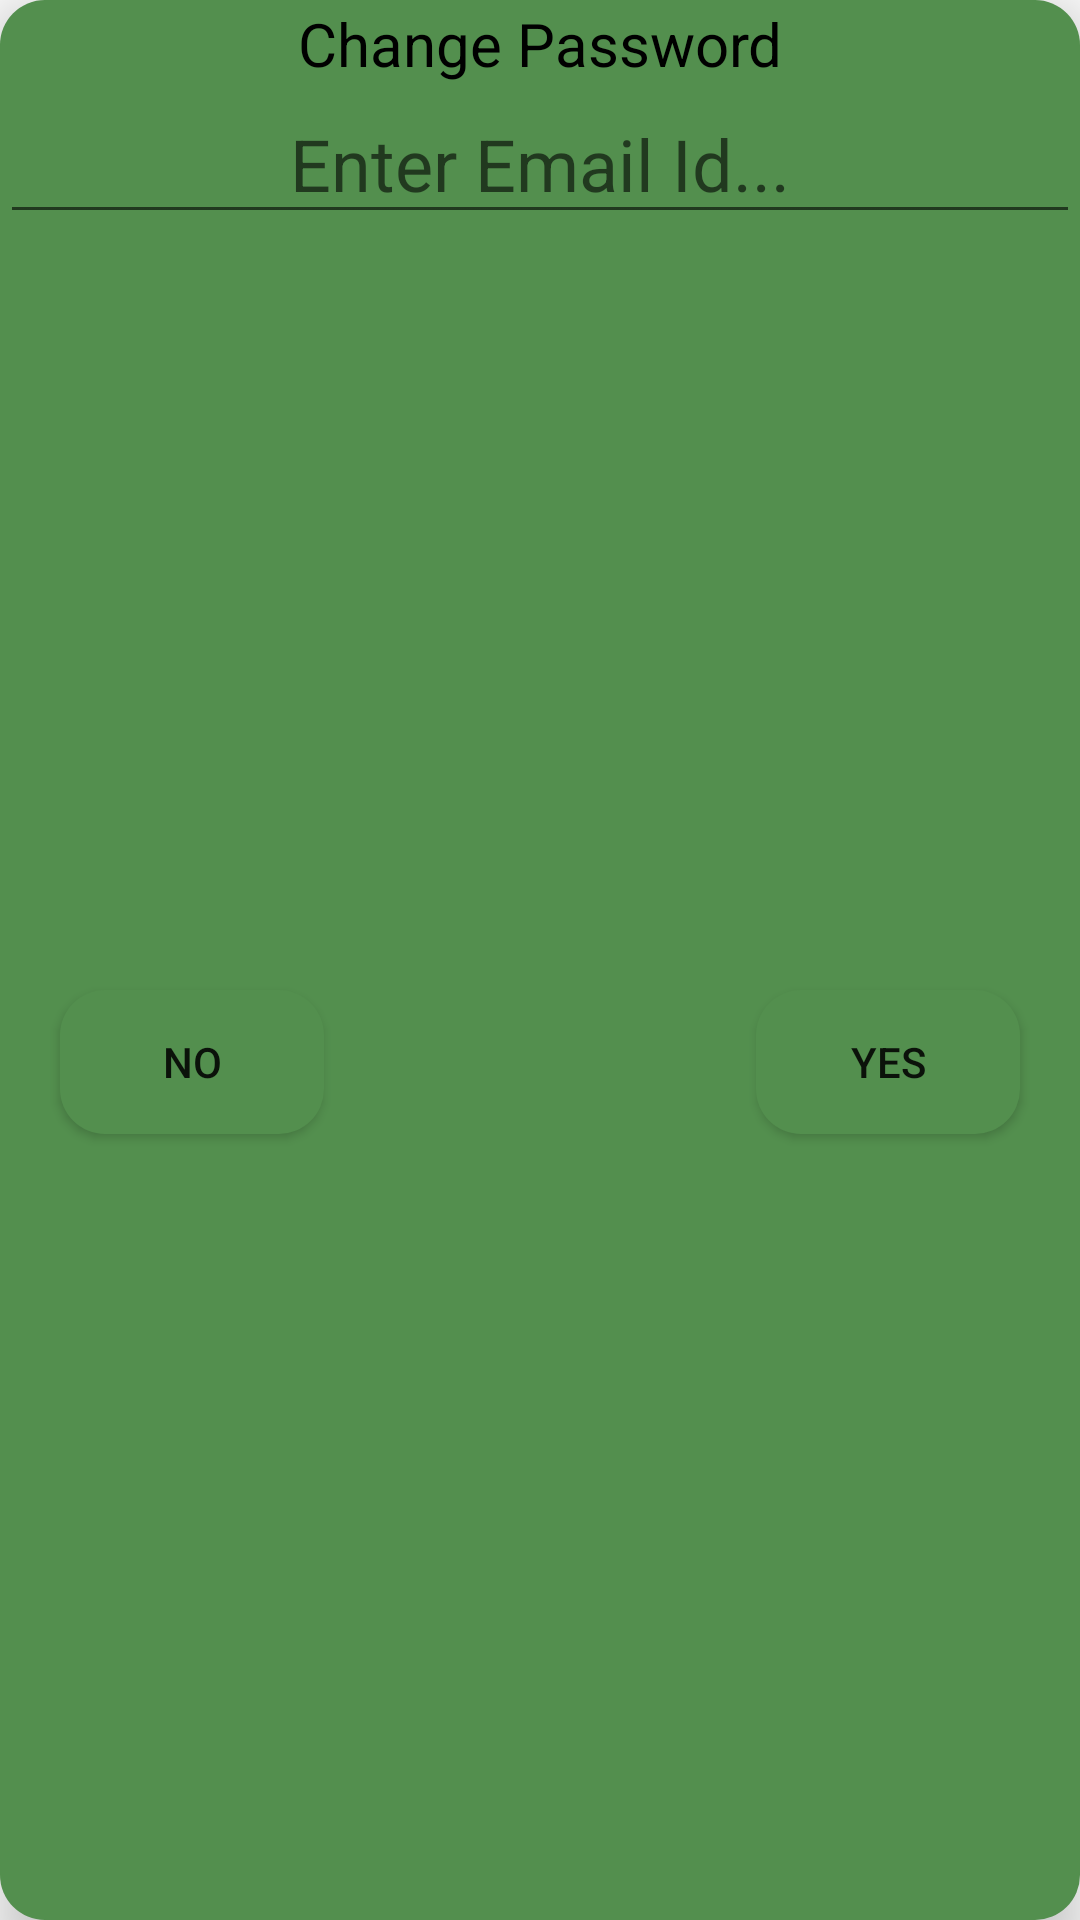

Write the Android layout XML for this screen, with the resource values it uses.
<!-- AndroidManifest.xml: application theme AppTheme -->
<!-- res/layout/change_password_dialog.xml -->
<?xml version="1.0" encoding="utf-8"?>
<androidx.constraintlayout.widget.ConstraintLayout xmlns:android="http://schemas.android.com/apk/res/android"
    xmlns:app="http://schemas.android.com/apk/res-auto"
    android:layout_width="match_parent"
    android:layout_height="wrap_content"
    android:layout_gravity="center_horizontal|center_vertical"
    android:background="@drawable/btn_background"
    android:elevation="10dp"
    android:textAlignment="center">

    <TextView
        android:id="@+id/textchangepassword"
        android:layout_width="0dp"
        android:layout_height="wrap_content"
        android:layout_marginTop="1dp"
        android:text="Change Password"
        android:textAlignment="center"
        android:textColor="#000000"
        android:textSize="20sp"
        app:layout_constraintEnd_toEndOf="parent"
        app:layout_constraintStart_toStartOf="parent"
        app:layout_constraintTop_toTopOf="parent" />

    <EditText
        android:id="@+id/enterEmail"
        android:layout_width="0dp"
        android:layout_height="50dp"
        android:ems="10"
        android:hint="Enter Email Id..."
        android:inputType="textEmailAddress"
        android:textAlignment="center"
        android:textSize="24dp"
        app:layout_constraintEnd_toEndOf="parent"
        app:layout_constraintHorizontal_bias="0.0"
        app:layout_constraintStart_toStartOf="parent"
        app:layout_constraintTop_toBottomOf="@+id/textchangepassword" />

    <Button
        android:id="@+id/yes"
        android:layout_width="wrap_content"
        android:layout_height="wrap_content"
        android:background="@drawable/btn_background"
        android:text="YES"
        android:elevation="20dp"
        android:layout_marginEnd="20dp"
        android:layout_marginBottom="10dp"
        app:layout_constraintBottom_toBottomOf="parent"
        app:layout_constraintEnd_toEndOf="parent"
        app:layout_constraintHorizontal_bias="1.0"
        app:layout_constraintStart_toStartOf="parent"
        app:layout_constraintTop_toBottomOf="@+id/enterEmail" />

    <Button
        android:id="@+id/no"
        android:layout_width="wrap_content"
        android:layout_height="wrap_content"
        android:background="@drawable/btn_background"
        android:layout_marginStart="20dp"
        android:text="NO"
        android:layout_marginBottom="10dp"
        android:elevation="20dp"
        app:layout_constraintBottom_toBottomOf="parent"
        app:layout_constraintEnd_toEndOf="parent"
        app:layout_constraintHorizontal_bias="0.0"
        app:layout_constraintStart_toStartOf="parent"
        app:layout_constraintTop_toBottomOf="@+id/enterEmail" />
</androidx.constraintlayout.widget.ConstraintLayout>
<!-- resources referenced by this layout -->
<resources>
  <!-- drawable btn_background (drawable) -->
  <?xml version="1.0" encoding="utf-8"?>
  <shape xmlns:android="http://schemas.android.com/apk/res/android">
      <corners
          android:radius="15dp"/>
      <solid android:color="#538F4E"/>
  </shape>
  <style name="AppTheme" parent="Theme.AppCompat.Light.DarkActionBar">
          <item name="colorPrimary">#78499a</item>
          <item name="colorPrimaryDark">#320360</item>
          <item name="colorAccent">#ca9bec</item>
          <item name="backGround">#F8F0FD</item>
          <item name="Tint">#78499a</item>
          <item name="bar">#935EBA</item>
          <item name="BtnTint">#538F4E</item>
          <item name="DarkMsgColor">#9ABA92</item>
          <item name="LightMsgColor">#CEDCCA</item>
      </style>
</resources>
